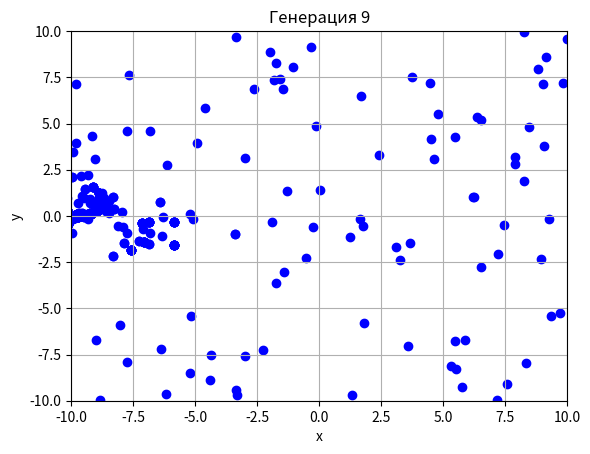

Generate this figure with matplotlib:
import numpy as np
import matplotlib.pyplot as plt


def func(x, y):
    return 3*x + 2*y**2


def generate_population(size, bounds):
    population = np.random.uniform(low=bounds[0], high=bounds[1], size=(size, 2))
    return population


def evaluate_fitness(population):
    return func(population[:, 0], population[:, 1])


def select_parents(population, fitness, num_parents):
    parents_idx = np.argsort(fitness)[:num_parents]
    return population[parents_idx]


def crossover(parents, offspring_size):
    offspring = np.zeros(offspring_size)
    for k in range(offspring_size[0]):
        parent1_idx = k % parents.shape[0]
        parent2_idx = (k + 1) % parents.shape[0]

        offspring[k, 0] = (parents[parent1_idx, 0] + parents[parent2_idx, 0]) / 2
        offspring[k, 1] = (parents[parent1_idx, 1] + parents[parent2_idx, 1]) / 2
    return offspring


def mutate(offspring, mutation_rate=0.1):
    for idx in range(offspring.shape[0]):
        if np.random.rand() < mutation_rate:
            random_value_x = np.random.uniform(-1.0, 1.0)
            random_value_y = np.random.uniform(-1.0, 1.0)
            offspring[idx, 0] += random_value_x
            offspring[idx, 1] += random_value_y
    return offspring


def plot_population(population, gen_num, bounds):
    plt.scatter(population[:, 0], population[:, 1], c='blue', marker='o')
    plt.xlim(bounds)
    plt.ylim(bounds)
    plt.title(f'Генерация {gen_num}')
    plt.xlabel('x')
    plt.ylabel('y')
    plt.grid(True)
    plt.pause(1)


def genetic_algorithm(bounds, pop_size=100, num_generations=10, num_parents=10):
    population = generate_population(pop_size, bounds)
    
    for gen in range(num_generations):
        fitness = evaluate_fitness(population)
        
        plot_population(population, gen, bounds)
        
        parents = select_parents(population, fitness, num_parents)
        offspring_size = (pop_size - parents.shape[0], 2)
        offspring = crossover(parents, offspring_size)
        offspring = mutate(offspring)
        
        population[:parents.shape[0]] = parents
        population[parents.shape[0]:] = offspring
    
    best_solution_idx = np.argmin(evaluate_fitness(population))
    best_solution = population[best_solution_idx]
    print(f'Лучшее решение: x = {best_solution[0]}, y = {best_solution[1]}, f(x, y) = {func(best_solution[0], best_solution[1])}')


bounds = [-10, 10]  # Границы поиска
genetic_algorithm(bounds)

plt.show()